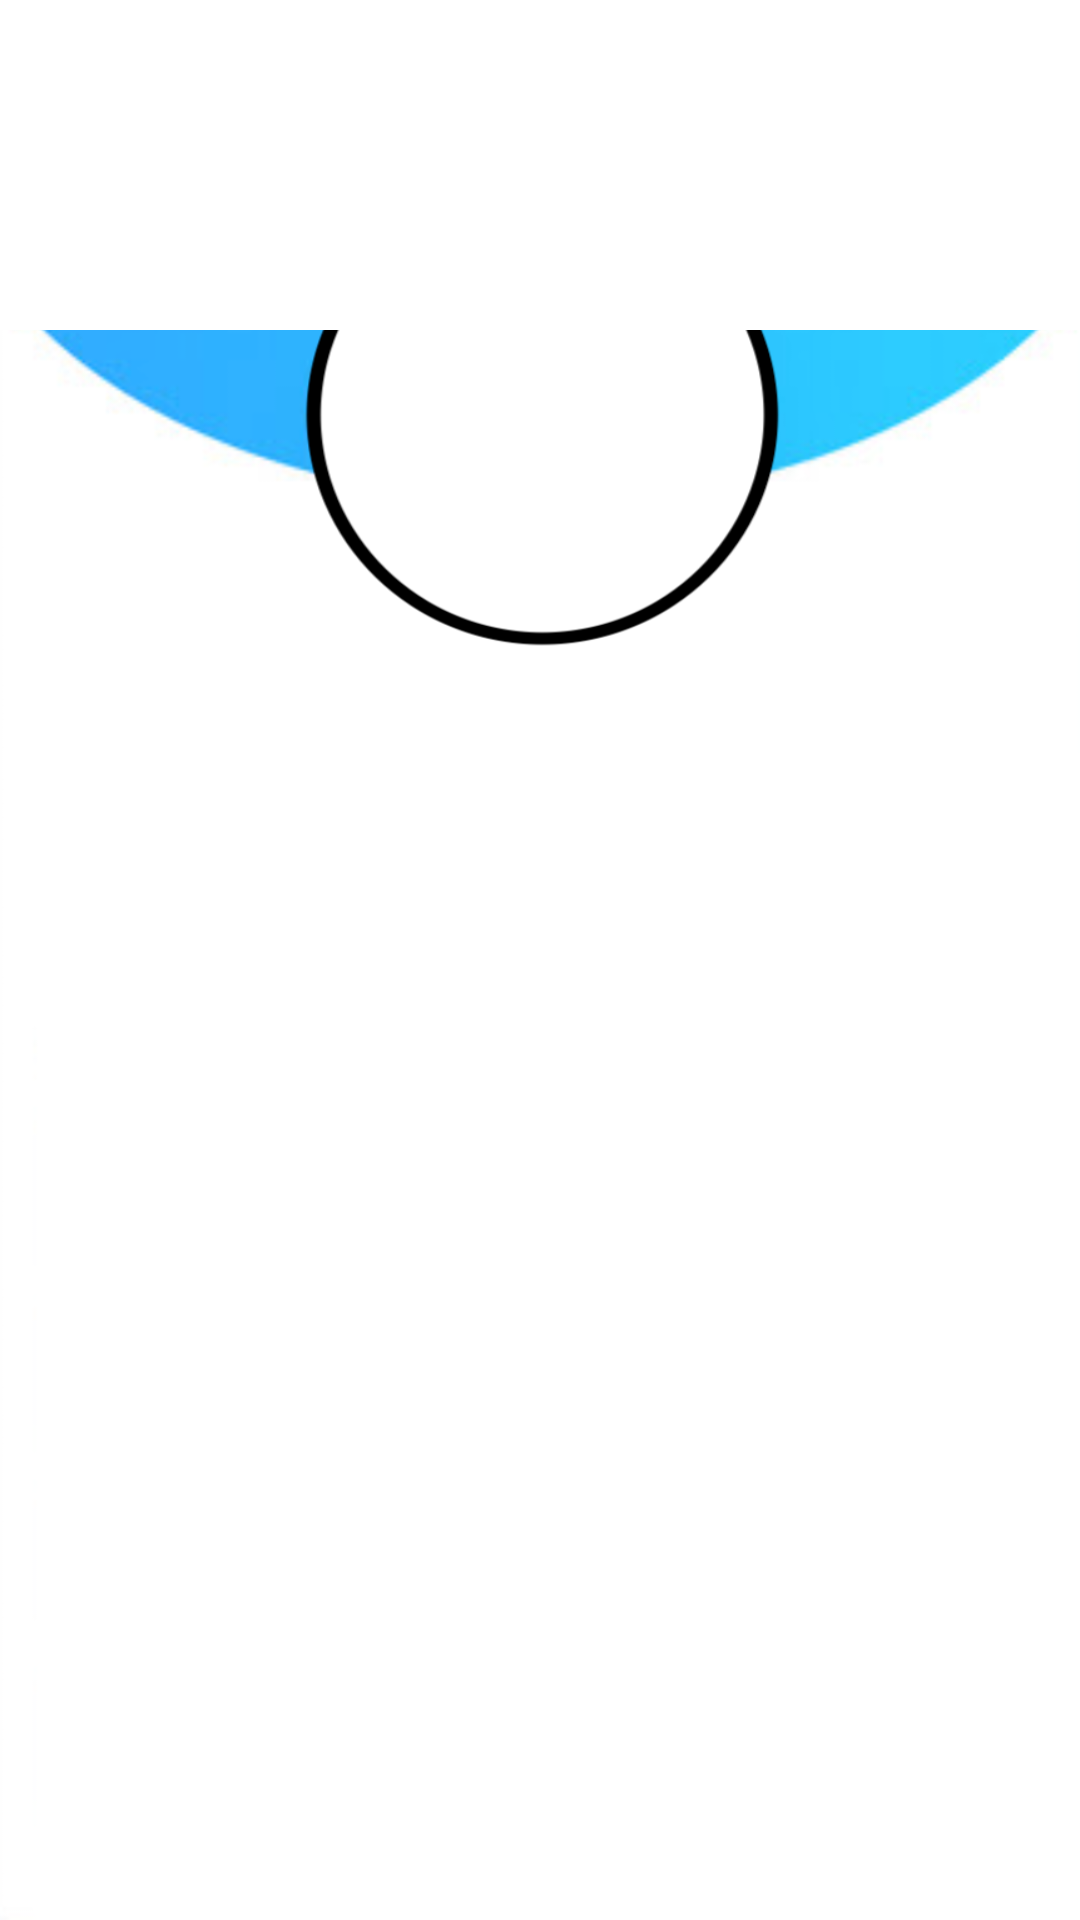

Write the Android layout XML for this screen, with the resource values it uses.
<!-- AndroidManifest.xml: application theme AppTheme -->
<!-- res/layout/listview_layout.xml -->
<?xml version="1.0" encoding="utf-8"?>
<LinearLayout xmlns:android="http://schemas.android.com/apk/res/android"
    android:orientation="vertical" android:layout_width="match_parent"
    android:layout_height="match_parent">

    <RelativeLayout
        android:layout_width="match_parent"
        android:layout_height="wrap_content"
        android:layout_marginBottom="5dp"
        android:background="?attr/listviewbackground"
        android:padding="15dp">

        <ImageView
            android:id="@+id/imageView"
            android:layout_width="80dp"
            android:layout_height="80dp"
            android:layout_alignParentStart="true"
            android:layout_alignParentLeft="true"
            android:layout_marginStart="27dp"
            android:layout_marginLeft="25dp"
            android:layout_weight="0.11"
            />

        <TextView
            android:id="@+id/foodName"
            android:layout_width="wrap_content"
            android:layout_height="wrap_content"
            android:layout_alignParentTop="true"
            android:layout_marginStart="35dp"
            android:layout_marginLeft="35dp"
            android:layout_marginTop="24dp"
            android:layout_toEndOf="@+id/imageView"
            android:layout_toRightOf="@+id/imageView"
            android:textColor="?attr/textcolor"
            android:textSize="25dp"
            android:textStyle="bold" />
    </RelativeLayout>
</LinearLayout>
<!-- resources referenced by this layout -->
<resources>
  <style name="AppTheme" parent="Theme.AppCompat.Light.DarkActionBar">
          
          <item name="colorPrimary">@color/colorPrimary</item>
          <item name="colorPrimaryDark">@color/colorPrimaryDark</item>
          <item name="colorAccent">@color/colorAccent</item>
          <item name="textcolor">@color/textColorLightPrimary</item>
          <item name="listviewbackground">@color/lvcolorlight</item>
          <item name="android:windowBackground">@drawable/background2</item>
          <item name="backgroundcolor">@color/backgroundlight</item>
          <item name="dropdown">@color/dropdownlight</item>
          <item name="actionBarSize">46dp</item>
      </style>
  <color name="colorPrimary">#17BAFF</color>
  <color name="colorPrimaryDark">#FF00BFFF</color>
  <color name="colorAccent">#FF87CEEB</color>
  <color name="textColorLightPrimary">#FF000000</color>
  <color name="lvcolorlight">#FFFFFFFF</color>
  <!-- drawable background2: png bitmap (drawable, 132676 bytes) -->
  <color name="backgroundlight">#FFFFFFFF</color>
  <color name="dropdownlight">#FFFFFFFF</color>
</resources>
